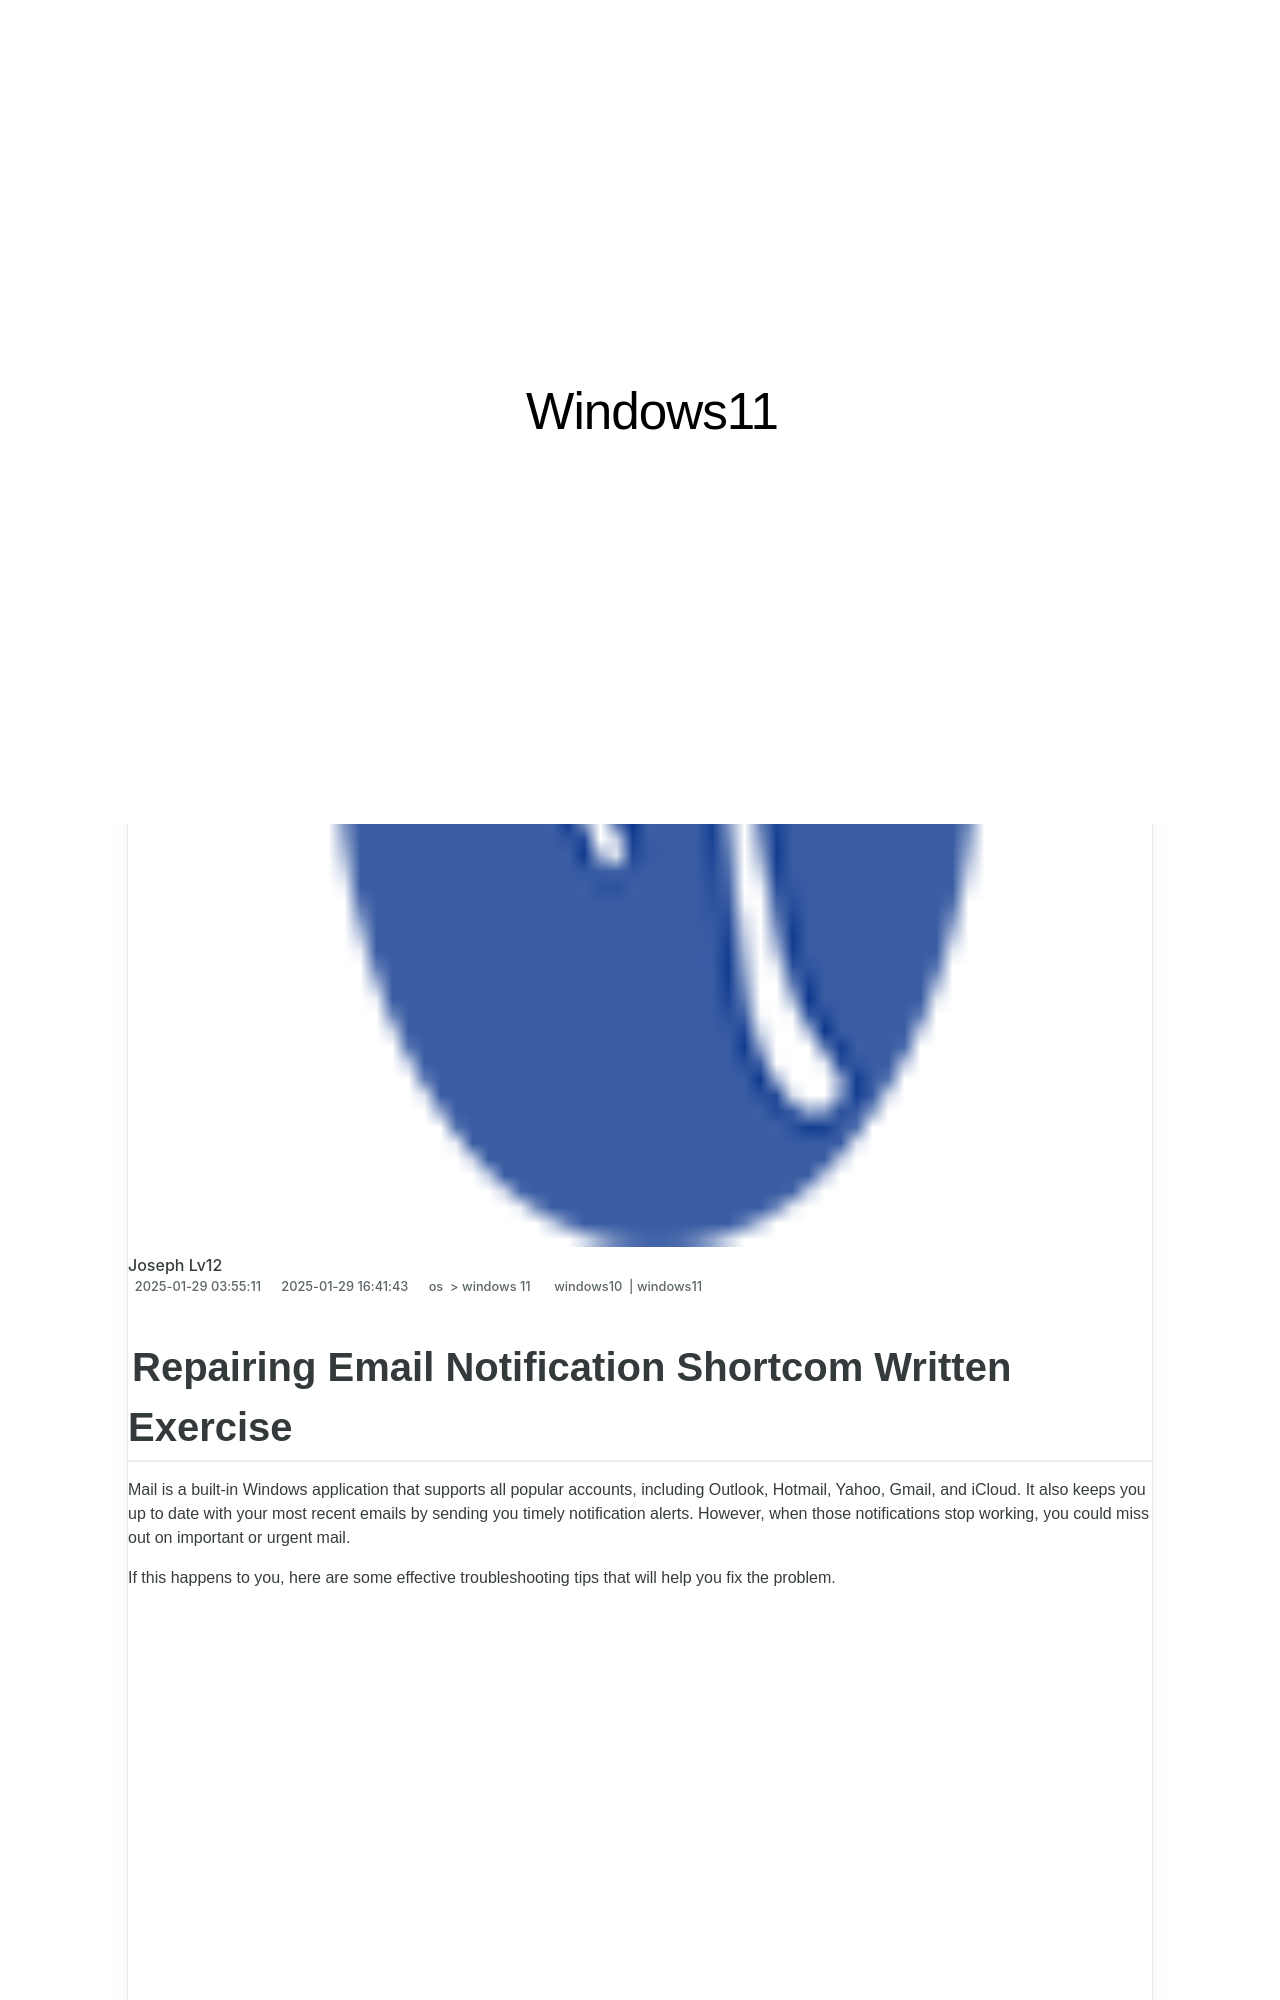

repository: techidaily/site-windows11 · page: 1719256266387-repairing-email-notification-shortcom-written-exercise/index.html · generator: jekyll

---
title: Repairing Email Notification Shortcom Written Exercise
date: 2025-01-29T03:55:11.787Z
updated: 2025-01-29T16:41:43.565Z
tags:
  - windows10
  - windows11
categories:
  - os
  - windows 11
description: This Article Describes Repairing Email Notification Shortcom Written Exercise
excerpt: This Article Describes Repairing Email Notification Shortcom Written Exercise
keywords: Email Notify Repair,Write Exercise Fix,Sending Error Solve,Mail Alert Correction,Email Workout Guide,Notification Tweak,Message Improvement Task
thumbnail: https://thmb.techidaily.com/9ad9147e4fbb8c24ccda197a0486be5c1d9c044a46c11534bd2a1352ab33e591.png
---

## Repairing Email Notification Shortcom Written Exercise

 Mail is a built-in Windows application that supports all popular accounts, including Outlook, Hotmail, Yahoo, Gmail, and iCloud. It also keeps you up to date with your most recent emails by sending you timely notification alerts. However, when those notifications stop working, you could miss out on important or urgent mail.

 If this happens to you, here are some effective troubleshooting tips that will help you fix the problem.

<!-- affiliate ads begin -->
<iframe width="560" height="315" src="https://www.youtube.com/embed/6nvb0775GOM?si=peBB_Mo_4zcZFuci" title="YouTube video player" frameborder="0" allow="accelerometer; autoplay; clipboard-write; encrypted-media; gyroscope; picture-in-picture; web-share" referrerpolicy="strict-origin-when-cross-origin" allowfullscreen></iframe>
<!-- affiliate ads end -->
